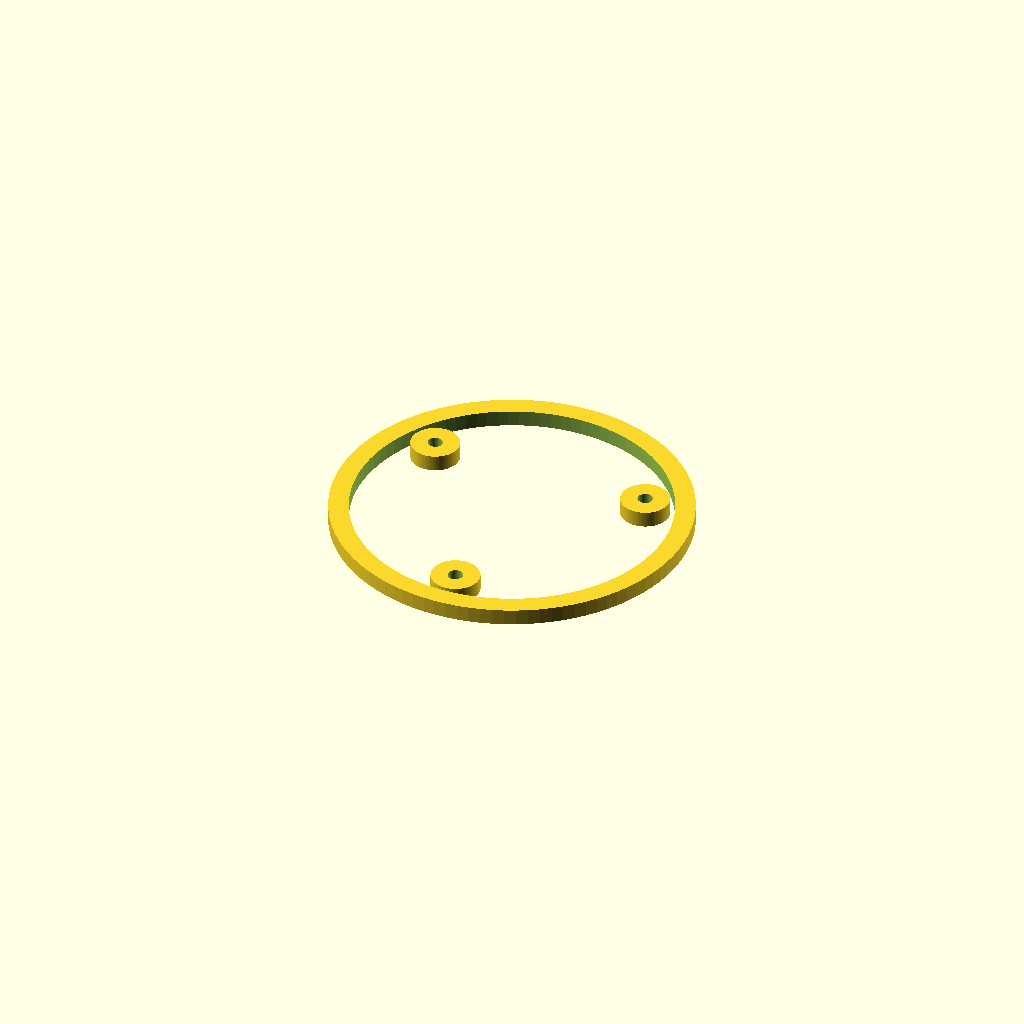
Cell 1: rendered with the file's own defaults.
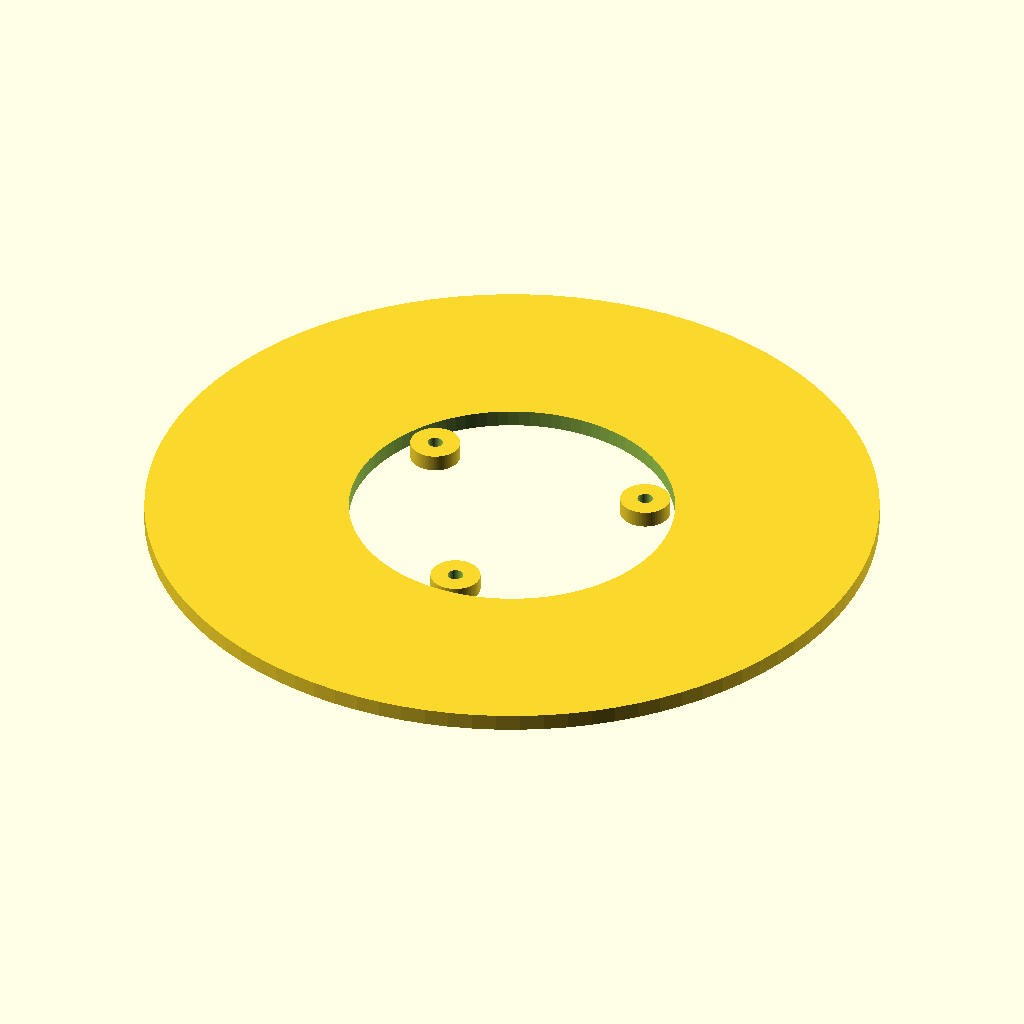
Cell 2 — outer_d set to 132, the other parameters unchanged.
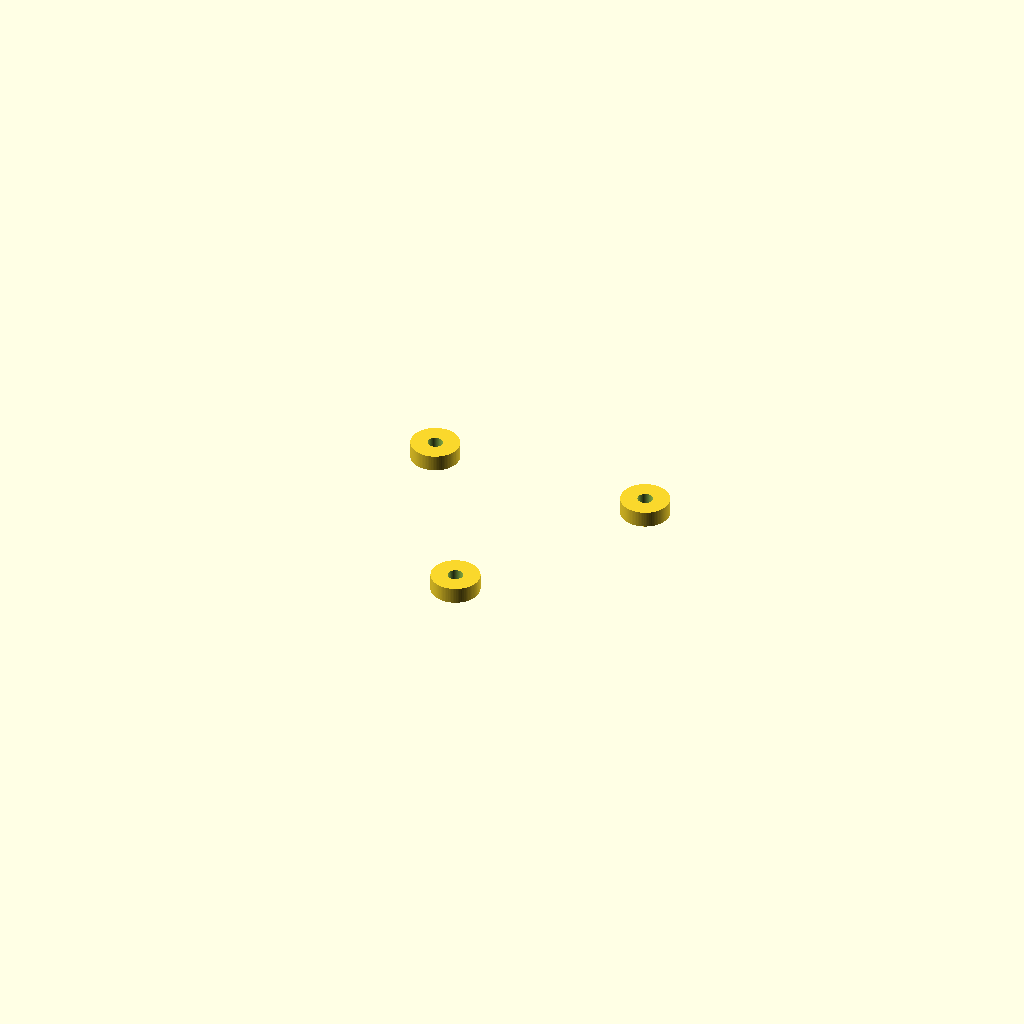
Cell 3: the same model with inner_d = 117.2.
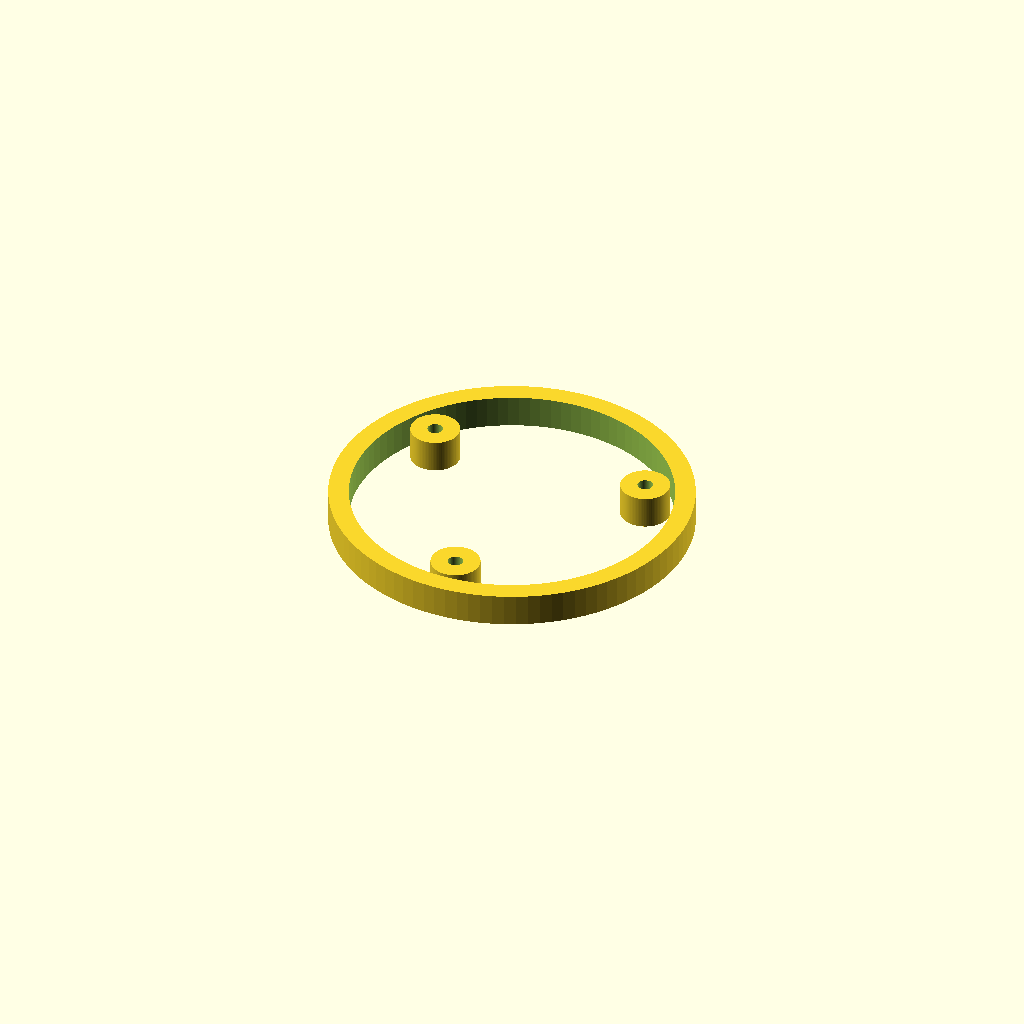
Cell 4: carrier_h = 6 (everything else at default).
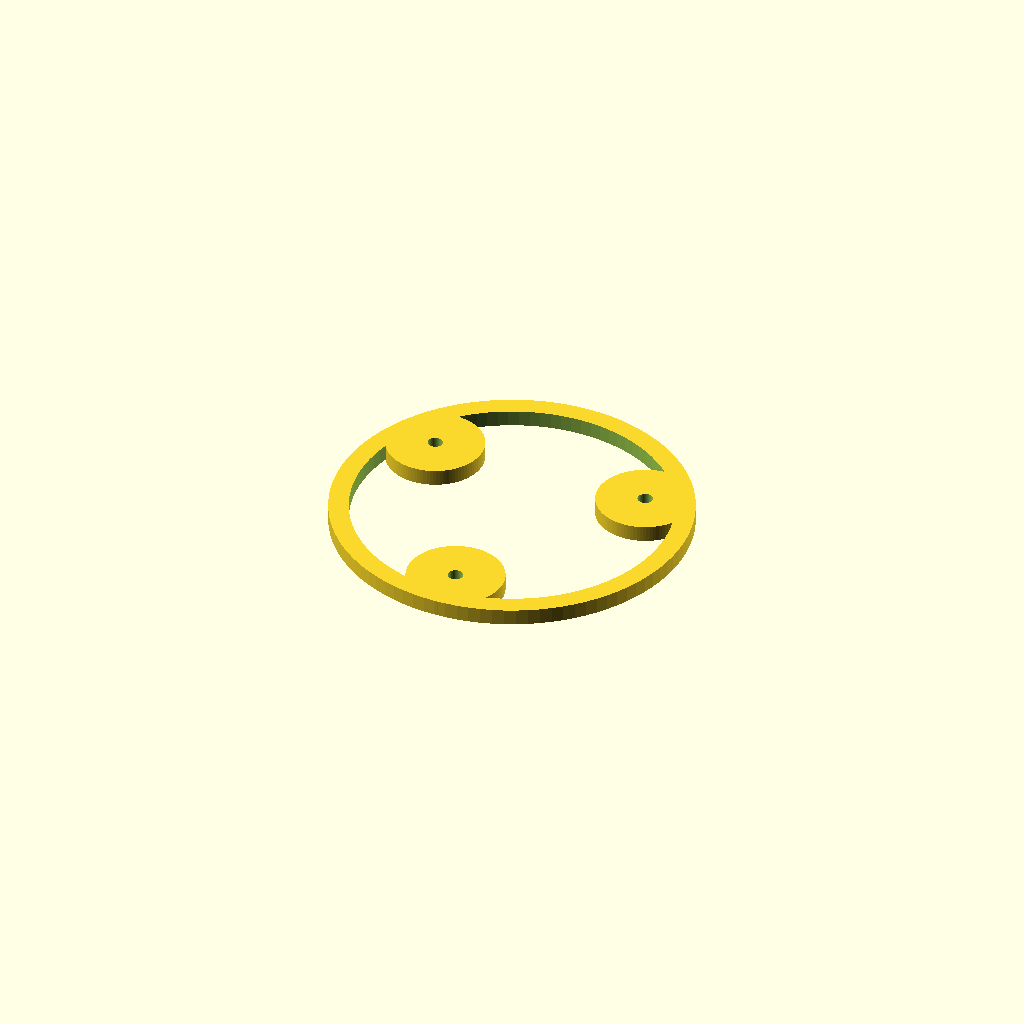
Cell 5 — ear_r set to 9, the other parameters unchanged.
One fixed orthographic camera (rotation 55°, 0°, 25°; colour scheme Cornfield) for every cell.
Source of the model, mechanical/BuschJaeger_SI/pcb_carrier.scad:
// WallKnob-C6 Rev A - PCB carrier for Ø58 mm board
// Supports PCB at 3 points, matching Rev A mounting holes (radius 24 mm, 120 degrees)
$fn=96;
outer_d=66;
inner_d=58.6;
carrier_h=3.0;
ear_r=4.5;
hole_d=2.8;
mount_r=24;

module ear(a){
  rotate([0,0,a]) translate([mount_r,0,0]) cylinder(r=ear_r,h=carrier_h);
}

difference(){
  union(){
    difference(){
      cylinder(d=outer_d,h=carrier_h);
      translate([0,0,-0.1]) cylinder(d=inner_d,h=carrier_h+0.2);
    }
    ear(-90); ear(30); ear(150);
  }
  for(a=[-90,30,150])
    rotate([0,0,a]) translate([mount_r,0,-0.1]) cylinder(d=hole_d,h=carrier_h+0.2);
}
Customizer parameters (derived from the source; name, type, default, range or options):
outer_d: number, default 66
inner_d: number, default 58.6
carrier_h: number, default 3
ear_r: number, default 4.5
hole_d: number, default 2.8
mount_r: number, default 24
